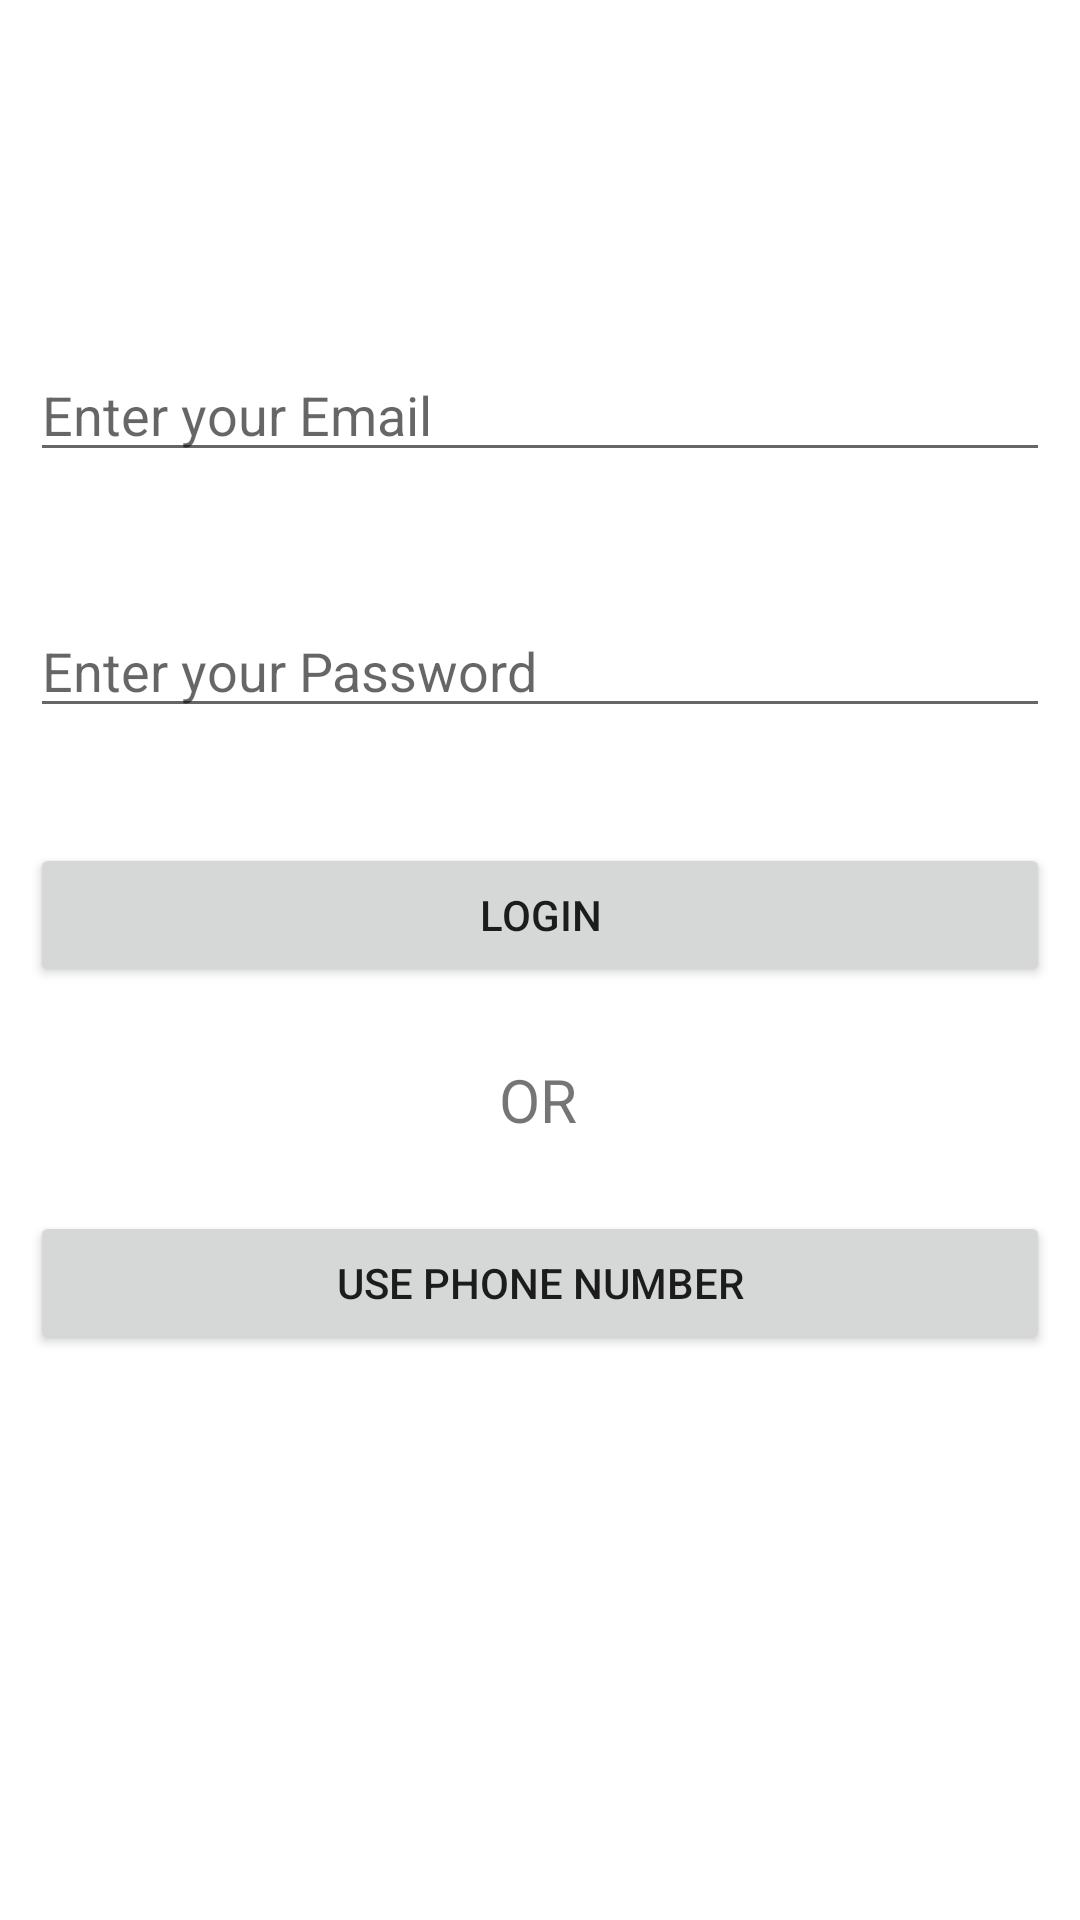

The Android layout XML behind this screen, and the referenced resources:
<!-- AndroidManifest.xml: application theme Theme.IITKharagpurProject -->
<!-- res/layout/fragment_login.xml -->
<?xml version="1.0" encoding="utf-8"?>
<androidx.constraintlayout.widget.ConstraintLayout xmlns:android="http://schemas.android.com/apk/res/android"
    xmlns:app="http://schemas.android.com/apk/res-auto"
    xmlns:tools="http://schemas.android.com/tools"
    android:layout_width="match_parent"
    android:layout_height="match_parent">

    

    

    <EditText
        android:id="@+id/email"
        android:layout_width="match_parent"
        android:layout_height="wrap_content"
        android:layout_marginLeft="10dp"
        android:layout_marginTop="116dp"
        android:layout_marginRight="10dp"
        android:hint="Enter your Email"
        app:layout_constraintEnd_toEndOf="parent"
        app:layout_constraintStart_toStartOf="parent"
        app:layout_constraintTop_toTopOf="parent" />

    <EditText
        android:id="@+id/password"
        android:layout_width="match_parent"
        android:layout_height="wrap_content"
        android:layout_marginLeft="10dp"
        android:layout_marginTop="44dp"
        android:layout_marginRight="10dp"
        android:hint="Enter your Password"
        android:inputType="textPassword"
        app:layout_constraintEnd_toEndOf="parent"
        app:layout_constraintStart_toStartOf="parent"
        app:layout_constraintTop_toBottomOf="@+id/email" />

    <Button
        android:id="@+id/button"
        android:layout_width="0dp"
        android:layout_height="wrap_content"
        android:layout_marginLeft="10dp"
        android:layout_marginRight="10dp"
        android:text="login"
        app:layout_constraintBottom_toBottomOf="parent"
        app:layout_constraintEnd_toEndOf="parent"
        app:layout_constraintHorizontal_bias="1.0"
        app:layout_constraintStart_toStartOf="parent"
        app:layout_constraintTop_toBottomOf="@+id/password"
        app:layout_constraintVertical_bias="0.11" />

    <TextView
        android:id="@+id/textView"
        android:layout_width="wrap_content"
        android:layout_height="wrap_content"
        android:layout_marginTop="24dp"
        android:text="OR"
        android:textSize="20dp"
        app:layout_constraintEnd_toEndOf="parent"
        app:layout_constraintHorizontal_bias="0.498"
        app:layout_constraintStart_toStartOf="parent"
        app:layout_constraintTop_toBottomOf="@+id/button" />

    <Button
        android:id="@+id/vpnumber"
        android:layout_width="0dp"
        android:layout_height="wrap_content"
        android:layout_marginLeft="10dp"
        android:layout_marginRight="10dp"
        android:text="use phone number"
        app:layout_constraintBottom_toBottomOf="parent"
        app:layout_constraintEnd_toEndOf="parent"
        app:layout_constraintHorizontal_bias="0.498"
        app:layout_constraintStart_toStartOf="parent"
        app:layout_constraintTop_toBottomOf="@+id/textView"
        app:layout_constraintVertical_bias="0.111" />

</androidx.constraintlayout.widget.ConstraintLayout>
<!-- resources referenced by this layout -->
<resources>
  <style name="Theme.IITKharagpurProject" parent="Theme.MaterialComponents.DayNight.DarkActionBar">
          
          <item name="colorPrimary">@color/purple_500</item>
          <item name="colorPrimaryVariant">@color/purple_700</item>
          <item name="colorOnPrimary">@color/white</item>
          
          <item name="colorSecondary">@color/teal_200</item>
          <item name="colorSecondaryVariant">@color/teal_700</item>
          <item name="colorOnSecondary">@color/black</item>
          
          <item name="android:statusBarColor">?attr/colorPrimaryVariant</item>
          
      </style>
  <color name="purple_500">#FF6200EE</color>
  <color name="purple_700">#FF3700B3</color>
  <color name="white">#FFFFFFFF</color>
  <color name="teal_200">#FF03DAC5</color>
  <color name="teal_700">#FF018786</color>
  <color name="black">#FF000000</color>
</resources>
